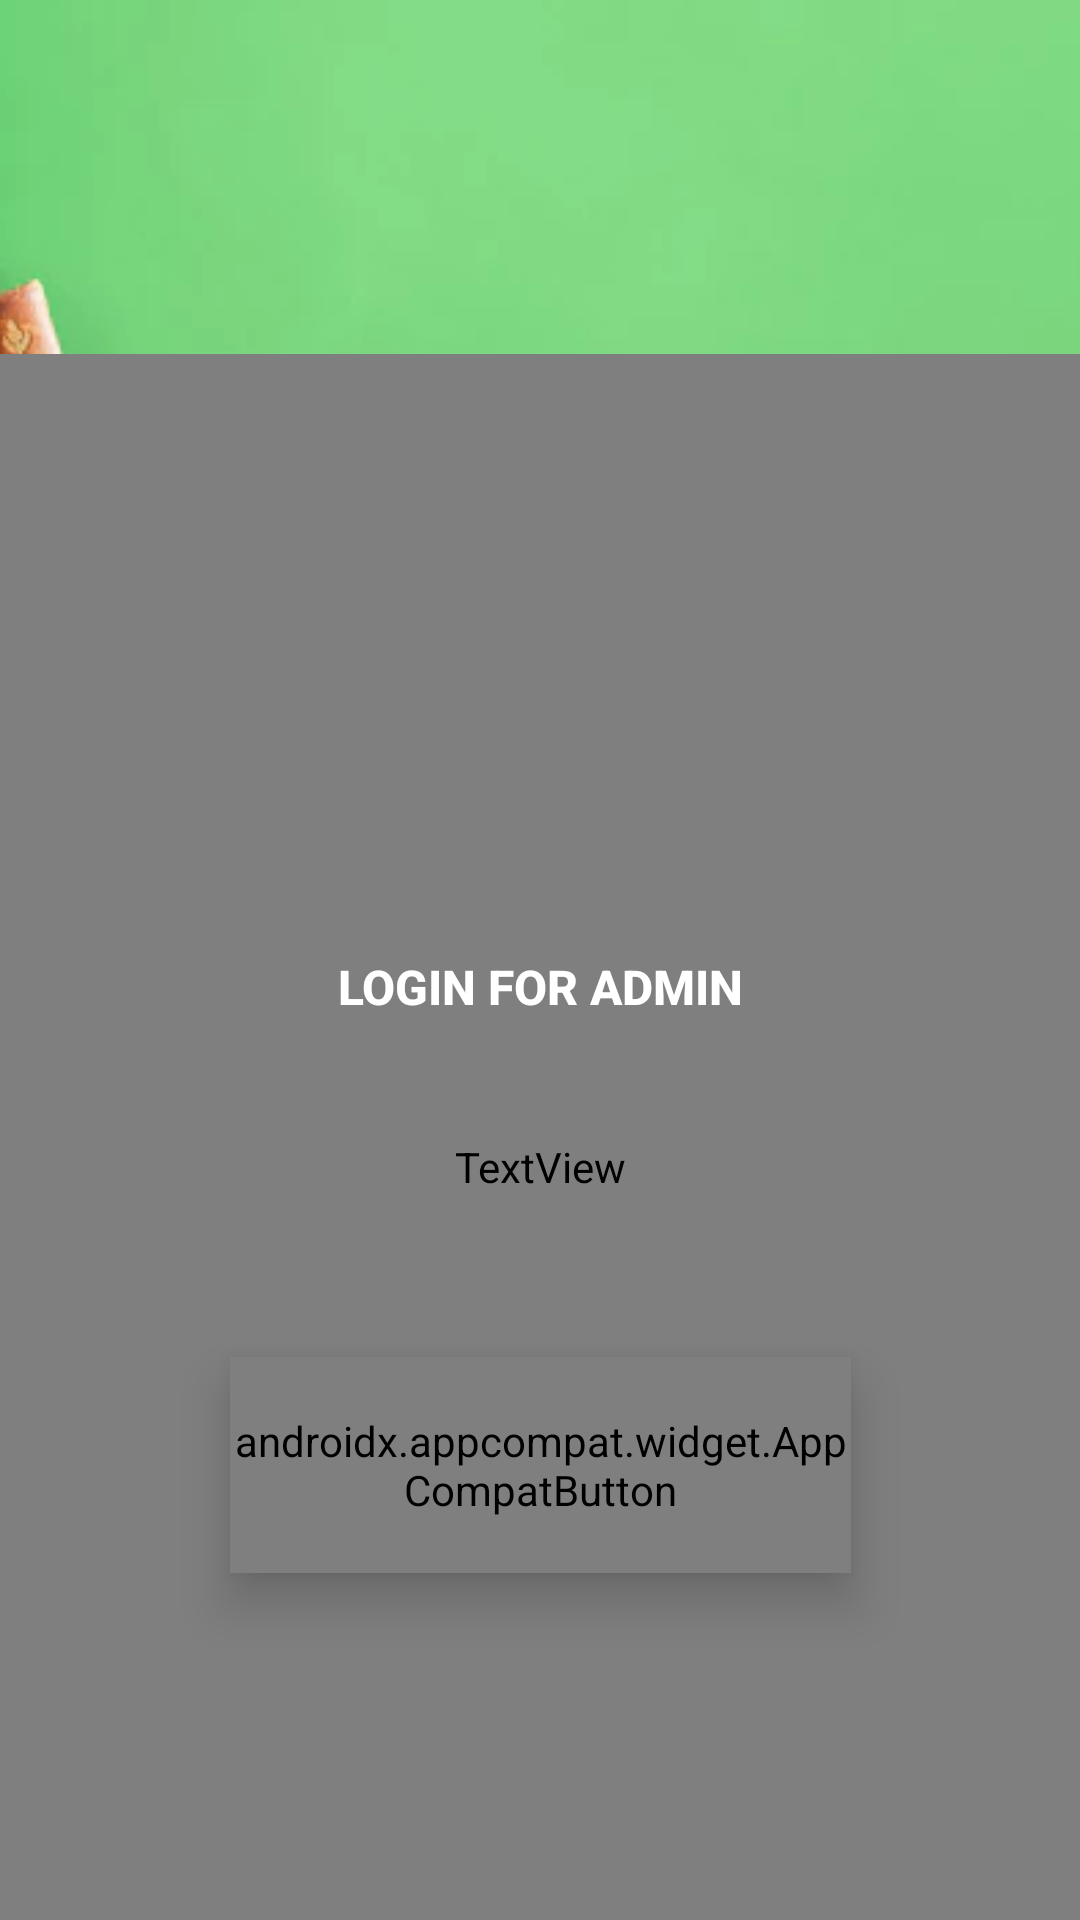

Produce the Android XML layout that renders to this screen, including the resource entries it uses.
<!-- AndroidManifest.xml: application theme Theme.Fire -->
<!-- res/layout/activity_main.xml -->
<?xml version="1.0" encoding="utf-8"?>
<androidx.constraintlayout.widget.ConstraintLayout xmlns:android="http://schemas.android.com/apk/res/android"
    xmlns:app="http://schemas.android.com/apk/res-auto"
    xmlns:tools="http://schemas.android.com/tools"
    android:layout_width="match_parent"
    android:layout_height="match_parent"
    android:background="#5BAC64"
    tools:context=".MainActivity">

    <ImageView
        android:id="@+id/imageView"
        android:layout_width="416dp"
        android:layout_height="380dp"
        android:contentDescription="@string/todo"
        android:scaleType="centerCrop"
        android:textAlignment="viewStart"
        app:barrierAllowsGoneWidgets="false"
        app:layout_constraintBottom_toTopOf="@+id/textView"
        app:layout_constraintEnd_toEndOf="parent"
        app:layout_constraintHorizontal_bias="1.0"
        app:layout_constraintStart_toStartOf="parent"
        app:layout_constraintTop_toTopOf="parent"
        app:layout_constraintVertical_bias="0.0"
        app:srcCompat="@drawable/bookgreen"
        tools:ignore="ContentDescription" />

    <androidx.appcompat.widget.AppCompatButton
        android:id="@+id/login"
        android:layout_width="207dp"
        android:layout_height="72dp"
        android:layout_marginBottom="248dp"
        android:background="@drawable/sss"
        android:text="@string/login_for_admin"
        android:textColor="#FFFFFF"
        android:textSize="16sp"
        android:textStyle="bold"
        app:layout_constraintBottom_toBottomOf="parent"
        app:layout_constraintEnd_toEndOf="parent"
        app:layout_constraintStart_toStartOf="parent"
        app:layout_constraintTop_toTopOf="@+id/textView"
        app:layout_constraintVertical_bias="0.866" />

    <TextView
        android:id="@+id/textView"
        android:layout_width="0dp"
        android:layout_height="522dp"
        android:background="@drawable/rounded_corner_view"
        android:fontFamily="@font/ubuntu_medium"
        android:gravity="center_horizontal|top"
        android:includeFontPadding="true"
        android:paddingTop="20dp"
        android:text="Library Management"
        android:textColor="#DC471805"
        android:textColorHighlight="#000000"
        android:textSize="27sp"
        android:textStyle="bold"
        app:layout_constraintBottom_toBottomOf="parent"
        app:layout_constraintEnd_toEndOf="parent"
        app:layout_constraintHorizontal_bias="0.0"
        app:layout_constraintStart_toStartOf="parent"
        tools:ignore="TextContrastCheck" />

    <androidx.appcompat.widget.AppCompatButton
        android:id="@+id/button2"
        android:layout_width="207dp"
        android:layout_height="72dp"
        android:layout_marginBottom="100dp"
        android:background="@drawable/sss"
        android:elevation="10dp"
        android:fontFamily="@font/ubuntu_medium"
        android:shadowDx="10"
        android:text="@string/login_for_user"
        android:textColor="@color/white"
        android:textColorHighlight="#511E1E"
        android:textSize="16sp"
        android:textStyle="bold"
        app:layout_constraintBottom_toBottomOf="parent"
        app:layout_constraintEnd_toEndOf="parent"
        app:layout_constraintStart_toStartOf="parent"
        app:layout_constraintTop_toBottomOf="@+id/login"
        app:layout_constraintVertical_bias="0.847" />

</androidx.constraintlayout.widget.ConstraintLayout>
<!-- resources referenced by this layout -->
<resources>
  <!-- drawable bookgreen: webp bitmap (drawable, 20380 bytes) -->
  <!-- drawable rounded_corner_view (drawable) -->
  <?xml version="1.0" encoding="utf-8"?>
  <shape
      xmlns:android="http://schemas.android.com/apk/res/android"
      android:shape="rectangle">
  
      <item android:drawable="@drawable/shadow" />
  
      <corners android:topLeftRadius="28dp"
          android:topRightRadius="28dp" />
  
      
      <stroke android:width="5dp" android:color="#36F84F" />
  
      
      <solid android:color="#FFFFFFFF" />
  
  </shape>
  <string name="login_for_admin">Login for Admin</string>
  <string name="login_for_user">Login for User</string>
  <string name="todo">TODO</string>
  <style name="Theme.Fire" parent="Theme.MaterialComponents.DayNight.NoActionBar">
          
          <item name="colorPrimary">@color/black</item>
          <item name="colorPrimaryVariant">@color/black</item>
          <item name="colorOnPrimary">@color/white</item>
          
          <item name="colorSecondary">@color/teal_200</item>
          <item name="colorSecondaryVariant">@color/teal_700</item>
          <item name="colorOnSecondary">@color/black</item>
          
          <item name="android:statusBarColor" tools:targetApi="l">?attr/colorPrimaryVariant</item>
          
      </style>
  <!-- drawable shadow: png bitmap (drawable, 10544 bytes) -->
  <!-- not gathered from this repository: default colours our renderer supplied (Android Studio template values) -->
  <color name="teal_200">#FF03DAC5</color>
  <color name="teal_700">#FF018786</color>
  <color name="black">#FF000000</color>
  <color name="white">#FFFFFFFF</color>
</resources>
